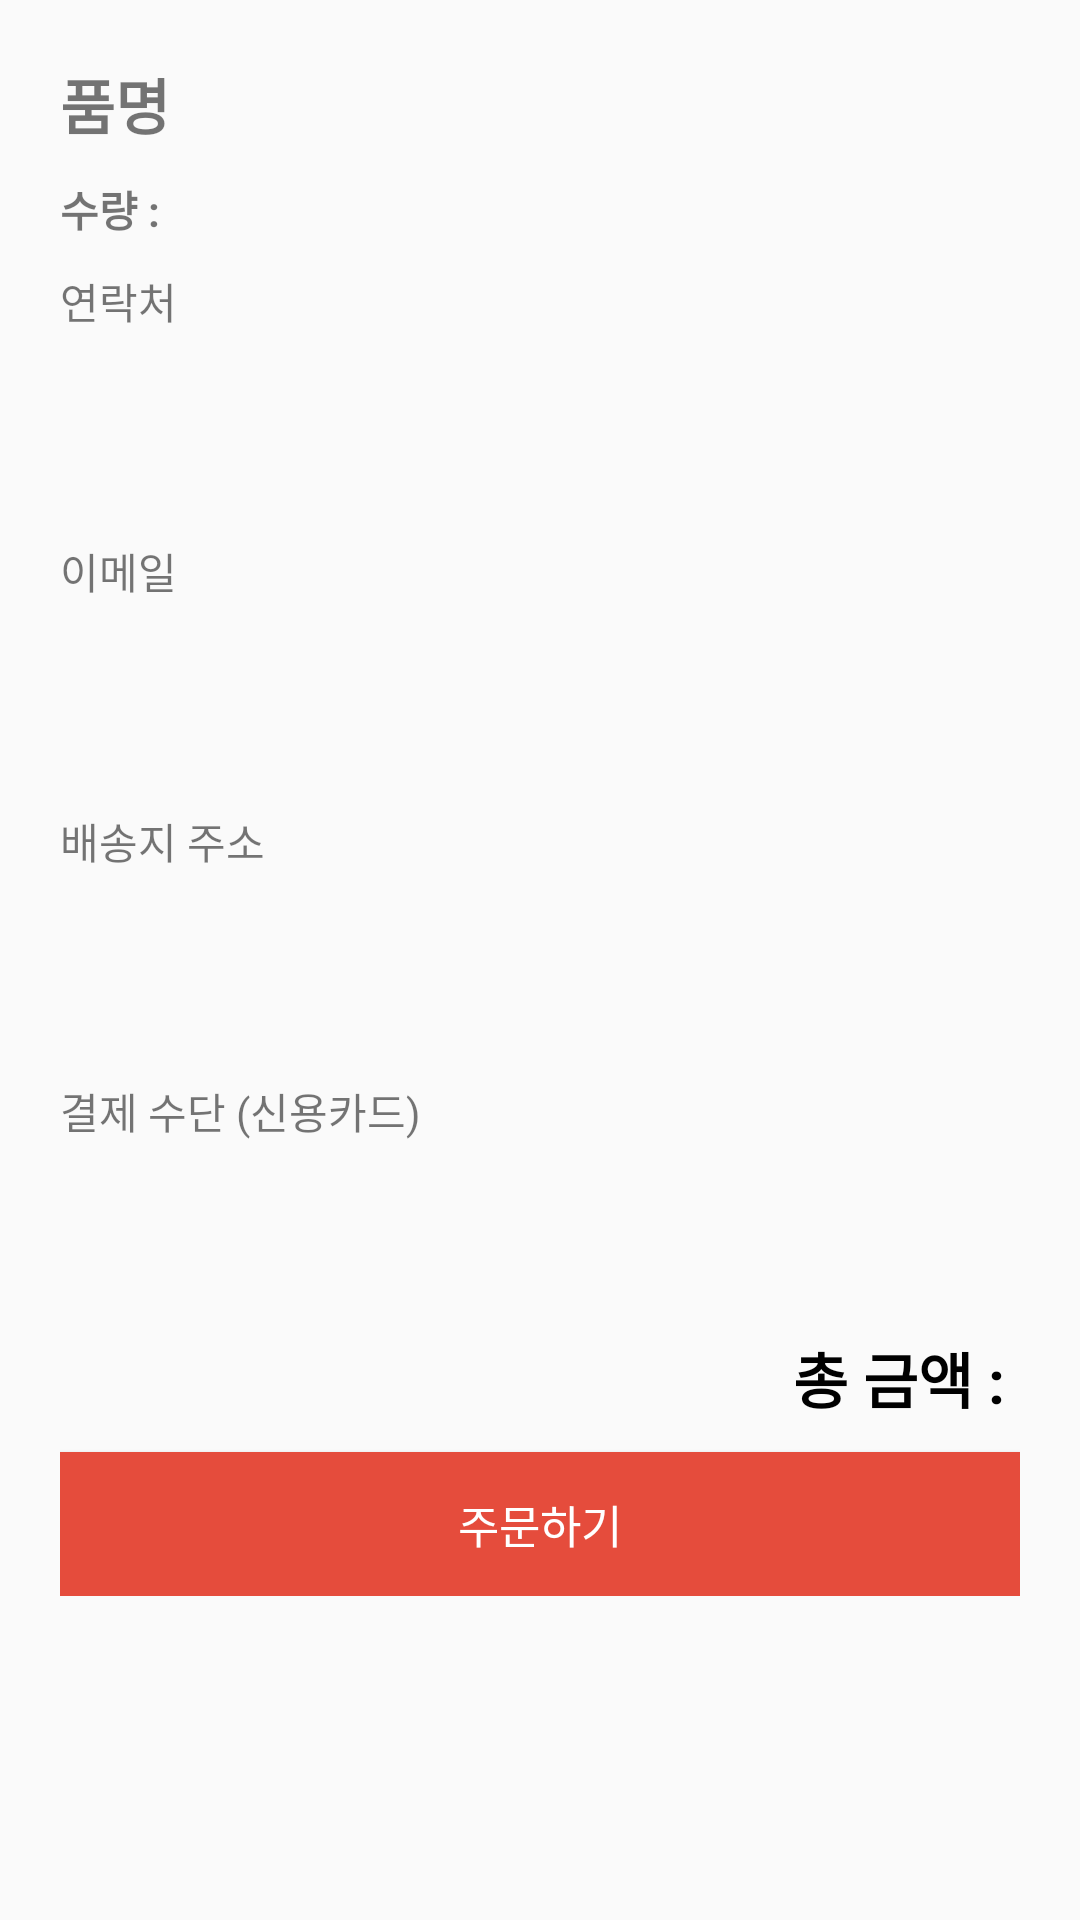

Layout XML and referenced resources for this Android screen:
<!-- AndroidManifest.xml: application theme AppTheme -->
<!-- res/layout/activity_buy.xml -->
<?xml version="1.0" encoding="utf-8"?>
<ScrollView xmlns:android="http://schemas.android.com/apk/res/android"
    xmlns:app="http://schemas.android.com/apk/res-auto"
    xmlns:tools="http://schemas.android.com/tools"
    android:layout_width="match_parent"
    android:layout_height="match_parent"
    tools:context=".Activity.BuyActivity"
    android:focusable="true"
    android:focusableInTouchMode="true"
    >

    <LinearLayout
        android:layout_width="match_parent"
        android:layout_height="match_parent"
        android:orientation="vertical"
        android:padding="20dp">

        <TextView
            android:id="@+id/product_name"
            android:layout_width="match_parent"
            android:layout_height="wrap_content"
            android:layout_marginBottom="10dp"
            android:textStyle="bold"
            android:textSize="20dp"
            android:text="품명" />

        <TextView
            android:id="@+id/product_quantity"
            android:layout_width="match_parent"
            android:layout_height="wrap_content"
            android:layout_marginBottom="10dp"
            android:textStyle="bold"
            android:textSize="14dp"
            android:text="수량 : " />

        <TextView
            android:layout_width="match_parent"
            android:layout_height="wrap_content"
            android:text="연락처"
            android:layout_marginBottom="5dp"
            />

        <EditText
            android:id="@+id/phone"
            android:layout_width="match_parent"
            android:layout_height="wrap_content"
            android:layout_marginBottom="10dp"
            android:background="@drawable/box_entire_line"
            android:padding="15dp" />

        <TextView
            android:layout_width="match_parent"
            android:layout_height="wrap_content"
            android:text="이메일"
            android:layout_marginBottom="5dp"
            />

        <EditText
            android:id="@+id/email"
            android:layout_width="match_parent"
            android:layout_height="wrap_content"
            android:layout_marginBottom="10dp"
            android:background="@drawable/box_entire_line"
            android:padding="15dp" />

        <TextView
            android:layout_width="match_parent"
            android:layout_height="wrap_content"
            android:text="배송지 주소"
            android:layout_marginBottom="5dp"
            />

        <EditText
            android:id="@+id/address"
            android:layout_width="match_parent"
            android:layout_height="wrap_content"
            android:layout_marginBottom="10dp"
            android:background="@drawable/box_entire_line"
            android:padding="15dp" />

        <TextView
            android:layout_width="match_parent"
            android:layout_height="wrap_content"
            android:text="결제 수단 (신용카드)"
            android:layout_marginBottom="5dp"
            />

        <TextView
            android:id="@+id/card"
            android:layout_width="match_parent"
            android:layout_height="wrap_content"
            android:layout_marginBottom="10dp"
            android:background="@drawable/box_entire_line"
            android:padding="15dp" />

        <TextView
            android:id="@+id/total"
            android:layout_width="match_parent"
            android:layout_height="wrap_content"
            android:layout_marginBottom="10dp"
            android:gravity="right"
            android:text="총 금액 : "
            android:textStyle="bold"
            android:textSize="20dp"
            android:textColor="#000000"
            />

        <Button
            android:id="@+id/submit"
            android:layout_width="match_parent"
            android:layout_height="wrap_content"
            android:background="@color/colorMain"
            android:text="주문하기"
            android:textColor="#ffffff"
            android:textSize="15dp"/>
    </LinearLayout>
</ScrollView>
<!-- resources referenced by this layout -->
<resources>
  <color name="colorMain">#e54c3c</color>
  <style name="AppTheme" parent="Theme.AppCompat.Light.DarkActionBar">
          
          <item name="colorPrimary">@color/colorPrimary</item>
          <item name="colorPrimaryDark">@color/colorPrimaryDark</item>
          <item name="colorAccent">@color/colorAccent</item>
      </style>
  <color name="colorPrimary">#e54c3c</color>
  <color name="colorPrimaryDark">#000000</color>
  <color name="colorAccent">#FF4081</color>
</resources>
